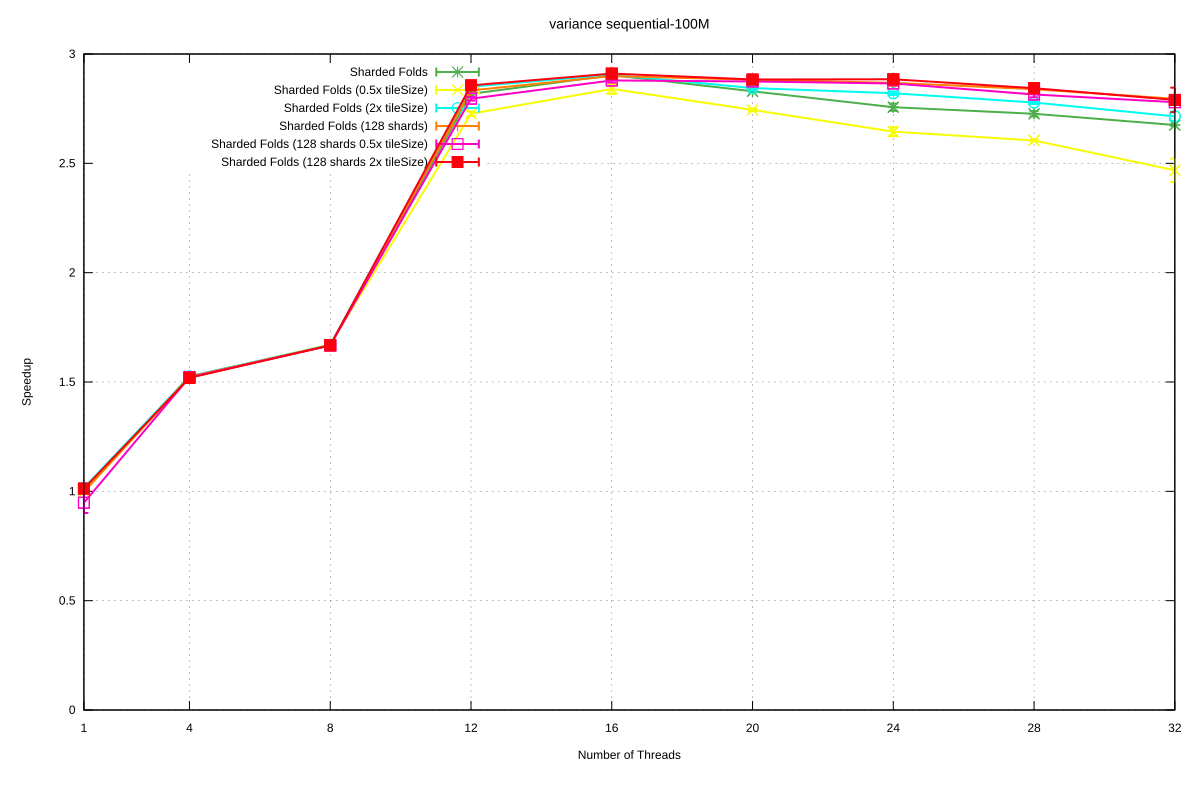

Data behind this chart, as committed beside it:
Name, Mean, MeanLB, MeanUB, Stddev, StddevLB, StddevUB, scheduler, threads
variance/sequential-100M, 0.1162, 0.1159, 0.1166, 4.4685004403301437e-4, 2.814728918621614e-4, 6.710015870450605e-4, Sharded Folds, 1
variance/sequential-100M, 7.61444749051912e-2, 7.611299476379323e-2, 7.61832788741837e-2, 5.041367189064428e-5, 3.552467810828168e-5, 6.895295010322724e-5, Sharded Folds, 4
variance/sequential-100M, 6.967454632541456e-2, 6.96172263302213e-2, 6.972103955439564e-2, 7.305610100376595e-5, 3.907753248915274e-5, 1.0622306481180393e-4, Sharded Folds, 8
variance/sequential-100M, 4.124478480591384e-2, 4.1129645542611205e-2, 4.14750734528911e-2, 2.5871622462908766e-4, 1.3294862003108474e-4, 3.9574647098158266e-4, Sharded Folds, 12
variance/sequential-100M, 4.002822584142445e-2, 3.9997366316143486e-2, 4.009617099331485e-2, 7.581090130262519e-5, 2.1702066166412806e-5, 1.2766706803380427e-4, Sharded Folds, 16
variance/sequential-100M, 4.107332030488622e-2, 4.10355009877729e-2, 4.117600933683139e-2, 9.684742197646534e-5, 2.2460417602146722e-5, 1.611639600615304e-4, Sharded Folds, 20
variance/sequential-100M, 4.215900892764658e-2, 4.194960002401413e-2, 4.245133754687229e-2, 4.011446767165797e-4, 3.008826785703143e-4, 4.7324674465303723e-4, Sharded Folds, 24
variance/sequential-100M, 4.2622446679432976e-2, 4.251139192879726e-2, 4.2896251104496144e-2, 2.544728376260792e-4, 5.767845973951393e-5, 3.980537642373887e-4, Sharded Folds, 28
variance/sequential-100M, 4.344425851485743e-2, 4.340583852999819e-2, 4.3551151606219786e-2, 1.0252977590074465e-4, 1.989177641930052e-5, 1.6731914736982704e-4, Sharded Folds, 32
variance/sequential-100M, 0.1162, 0.116, 0.1164, 2.851338839664278e-4, 2.0937441036790856e-4, 3.711493230055076e-4, Sharded Folds (0.5x tileSize), 1
variance/sequential-100M, 7.640432934794161e-2, 7.638085059200724e-2, 7.643170883465145e-2, 3.6921623718580616e-5, 2.7893390541467508e-5, 4.665222476123768e-5, Sharded Folds (0.5x tileSize), 4
variance/sequential-100M, 6.950480155456736e-2, 6.94554448792977e-2, 6.956034366573606e-2, 7.9922366930623e-5, 4.956622434724885e-5, 1.075132961666955e-4, Sharded Folds (0.5x tileSize), 8
variance/sequential-100M, 4.261852742429015e-2, 4.249406442731107e-2, 4.282631218536861e-2, 2.458452528964206e-4, 9.410442515774158e-5, 3.5556397639699677e-4, Sharded Folds (0.5x tileSize), 12
variance/sequential-100M, 4.091604221119452e-2, 4.065976700691319e-2, 4.1309396993546264e-2, 4.902874409819854e-4, 2.8976701229606463e-4, 7.814115673934765e-4, Sharded Folds (0.5x tileSize), 16
variance/sequential-100M, 4.234624875806325e-2, 4.229206298896796e-2, 4.245556957191891e-2, 1.1438306874129599e-4, 4.7769753753502074e-5, 1.8160807888301653e-4, Sharded Folds (0.5x tileSize), 20
variance/sequential-100M, 4.394075096366398e-2, 4.362046072995405e-2, 4.428452811675307e-2, 5.261816032598045e-4, 3.958184287815878e-4, 6.69298406548449e-4, Sharded Folds (0.5x tileSize), 24
variance/sequential-100M, 4.4622241716188865e-2, 4.458047250574011e-2, 4.4721340954614185e-2, 9.294139283530037e-5, 3.763111075901147e-5, 1.4167203065199756e-4, Sharded Folds (0.5x tileSize), 28
variance/sequential-100M, 4.708714580712175e-2, 4.624224339689439e-2, 4.83148908783083e-2, 1.592309083519719e-3, 5.946430721071785e-4, 1.954234142646622e-3, Sharded Folds (0.5x tileSize), 32
variance/sequential-100M, 0.1143, 0.1139, 0.1149, 5.579658742793829e-4, 3.1923088124551297e-4, 7.247645892922668e-4, Sharded Folds (2x tileSize), 1
variance/sequential-100M, 7.619809064393242e-2, 7.611615536734462e-2, 7.62407445969681e-2, 8.593670491740536e-5, 2.941664578968842e-5, 1.277807394893978e-4, Sharded Folds (2x tileSize), 4
variance/sequential-100M, 6.959047801095714e-2, 6.952415389598024e-2, 6.9638886812086e-2, 9.13747777418266e-5, 5.554746692928929e-5, 1.1731000034394578e-4, Sharded Folds (2x tileSize), 8
variance/sequential-100M, 4.076773385932863e-2, 4.063409757168021e-2, 4.108224746342452e-2, 2.912749559032783e-4, 1.3806539649136954e-4, 4.3683740233892143e-4, Sharded Folds (2x tileSize), 12
variance/sequential-100M, 4.000087332619416e-2, 3.990685867549723e-2, 4.0183439692712306e-2, 1.836903143514395e-4, 3.0433080121524986e-5, 2.4365256961809045e-4, Sharded Folds (2x tileSize), 16
variance/sequential-100M, 4.086227713668525e-2, 4.072685892705196e-2, 4.104508055173636e-2, 2.698431326051008e-4, 1.6706897205921904e-4, 3.9880708256194653e-4, Sharded Folds (2x tileSize), 20
variance/sequential-100M, 4.120297764519942e-2, 4.115224637229134e-2, 4.13859643559489e-2, 1.4040456831010677e-4, 1.9974795221128946e-5, 2.2664104273987764e-4, Sharded Folds (2x tileSize), 24
variance/sequential-100M, 4.1834720764703376e-2, 4.178151865465143e-2, 4.198348878848332e-2, 1.4256175416488986e-4, 2.097093733443786e-5, 2.3136134690650038e-4, Sharded Folds (2x tileSize), 28
variance/sequential-100M, 4.2810345298776524e-2, 4.263138023412062e-2, 4.3326199337235624e-2, 4.3427966373616627e-4, 7.6160428750078e-5, 6.884996027627808e-4, Sharded Folds (2x tileSize), 32
variance/sequential-100M, 0.1165, 0.1158, 0.1173, 1.0483899005852915e-3, 5.415612954000705e-4, 1.4524187612055376e-3, Sharded Folds (128 shards), 1
variance/sequential-100M, 7.626000608627995e-2, 7.619624740133683e-2, 7.631910750642419e-2, 8.617267929476138e-5, 5.881046400580422e-5, 1.2145786110230777e-4, Sharded Folds (128 shards), 4
variance/sequential-100M, 6.96682928111024e-2, 6.962310317523625e-2, 6.976286748069382e-2, 9.23785547028833e-5, 4.358502379206813e-5, 1.3323399528258556e-4, Sharded Folds (128 shards), 8
variance/sequential-100M, 4.101519380306835e-2, 4.088557176045561e-2, 4.124873048729367e-2, 2.761265186403574e-4, 3.418351341711337e-5, 3.9638532353009596e-4, Sharded Folds (128 shards), 12
variance/sequential-100M, 4.009002538478393e-2, 4.002253887427534e-2, 4.0204451791942125e-2, 1.4284358992447863e-4, 3.985475658829993e-5, 2.0971740950051742e-4, Sharded Folds (128 shards), 16
variance/sequential-100M, 4.031856425756973e-2, 4.017003311396197e-2, 4.061994639535745e-2, 3.224947591389783e-4, 1.6743397720592147e-4, 4.822969385398747e-4, Sharded Folds (128 shards), 20
variance/sequential-100M, 4.052004756355031e-2, 4.036788291591868e-2, 4.076487180691482e-2, 3.055159979727204e-4, 1.6019316636002096e-4, 4.250733557969894e-4, Sharded Folds (128 shards), 24
variance/sequential-100M, 4.093412937263004e-2, 4.087515644050767e-2, 4.1091364580723974e-2, 1.5199645194210145e-4, 4.203778576729103e-5, 2.5404706388909505e-4, Sharded Folds (128 shards), 28
variance/sequential-100M, 4.158249370748837e-2, 4.153179136922869e-2, 4.165949487674331e-2, 9.428894926419929e-5, 6.564578958688977e-5, 1.3864721228801216e-4, Sharded Folds (128 shards), 32
variance/sequential-100M, 0.1226, 0.1169, 0.129, 7.829039297649169e-3, 6.070824098556657e-3, 9.476617878914451e-3, Sharded Folds (128 shards 0.5x tileSize), 1
variance/sequential-100M, 7.637142454170519e-2, 7.634520139545202e-2, 7.640576860350039e-2, 4.2741651160138914e-5, 2.1517452823363937e-5, 5.935756821880845e-5, Sharded Folds (128 shards 0.5x tileSize), 4
variance/sequential-100M, 6.971117893842106e-2, 6.963227949656393e-2, 6.976339497736522e-2, 9.358586163360941e-5, 5.764127143924427e-5, 1.286649976883419e-4, Sharded Folds (128 shards 0.5x tileSize), 8
variance/sequential-100M, 4.1569765109151634e-2, 4.1448152296218815e-2, 4.170737851606567e-2, 2.184692072455849e-4, 1.0716808253144832e-4, 2.8621364243067897e-4, Sharded Folds (128 shards 0.5x tileSize), 12
variance/sequential-100M, 4.036639468585071e-2, 4.0260746101380654e-2, 4.052830302457094e-2, 2.208101794049681e-4, 1.1649538027344652e-4, 3.268041402859363e-4, Sharded Folds (128 shards 0.5x tileSize), 16
variance/sequential-100M, 4.043134060947839e-2, 4.03349948221591e-2, 4.061404379114272e-2, 2.068123601254514e-4, 9.828683003290935e-5, 3.234946796018497e-4, Sharded Folds (128 shards 0.5x tileSize), 20
variance/sequential-100M, 4.056168282774115e-2, 4.049979285681965e-2, 4.0732101790813935e-2, 1.5752683659140106e-4, 3.814682578950535e-5, 2.592468453150106e-4, Sharded Folds (128 shards 0.5x tileSize), 24
variance/sequential-100M, 4.128671255746177e-2, 4.115386418702584e-2, 4.1537344950946076e-2, 2.8899380758950664e-4, 9.924227648453531e-5, 3.9069224203306546e-4, Sharded Folds (128 shards 0.5x tileSize), 28
variance/sequential-100M, 4.1813612535983535e-2, 4.175906229051359e-2, 4.191680634443565e-2, 1.2262688216982745e-4, 5.805086607973404e-5, 2.1035455090131008e-4, Sharded Folds (128 shards 0.5x tileSize), 32
variance/sequential-100M, 0.1148, 0.1144, 0.1154, 6.768738032913184e-4, 2.0560088946837678e-4, 9.217760059245749e-4, Sharded Folds (128 shards 2x tileSize), 1
variance/sequential-100M, 7.650433806185093e-2, 7.64480022351361e-2, 7.654390568948455e-2, 6.755871261457101e-5, 4.459966937046513e-5, 8.960573539051143e-5, Sharded Folds (128 shards 2x tileSize), 4
variance/sequential-100M, 6.968401420075877e-2, 6.962444957877909e-2, 6.973237100811232e-2, 8.715168410508132e-5, 5.757306090361702e-5, 1.264742179609238e-4, Sharded Folds (128 shards 2x tileSize), 8
variance/sequential-100M, 4.0681883117029645e-2, 4.0609818797006654e-2, 4.0799385382641086e-2, 1.5237578124789976e-4, 9.615412062250125e-5, 2.107603086329894e-4, Sharded Folds (128 shards 2x tileSize), 12
variance/sequential-100M, 3.99297654074395e-2, 3.988997321920815e-2, 4.002249581497853e-2, 8.964954211560949e-5, 3.9797672562547964e-5, 1.4204551261506895e-4, Sharded Folds (128 shards 2x tileSize), 16
variance/sequential-100M, 4.0305484568279704e-2, 4.0123374514672676e-2, 4.0528731549658026e-2, 3.244481000818544e-4, 2.4220806466649335e-4, 3.87874471786793e-4, Sharded Folds (128 shards 2x tileSize), 20
variance/sequential-100M, 4.029062154178871e-2, 4.02415395154235e-2, 4.043394409258057e-2, 1.3550311841585355e-4, 1.8230946472054532e-5, 2.1843804696606583e-4, Sharded Folds (128 shards 2x tileSize), 24
variance/sequential-100M, 4.0868403422818694e-2, 4.0756517314110646e-2, 4.115651191936599e-2, 2.6876816216850135e-4, 1.088697654806179e-4, 4.287723511869001e-4, Sharded Folds (128 shards 2x tileSize), 28
variance/sequential-100M, 4.1655640593504885e-2, 4.1351282075901614e-2, 4.3067371562399245e-2, 8.538208959645749e-4, 3.9050677226185504e-5, 1.3747858431095432e-3, Sharded Folds (128 shards 2x tileSize), 32
